Run: headless pygame with SDL's dummy video driver; simulated clock (each Clock.tick advances the game by its frame time, no real sleeping); random seed 0; keys injected as events and as key.get_pressed() state; no mouse input.
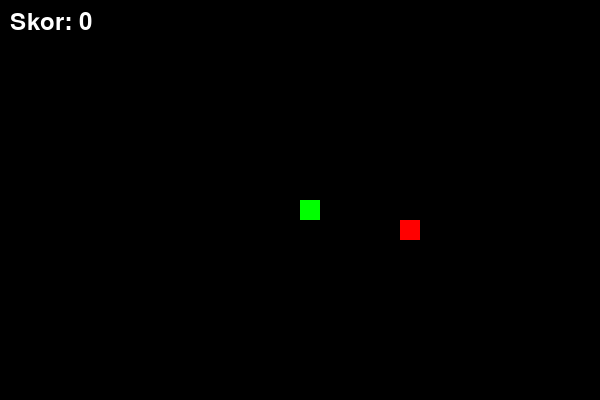
Frame 1 of 4 · flips 1–60 · no input
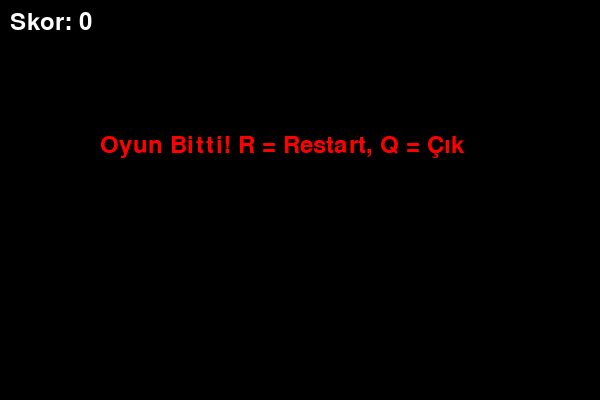
Frame 2 of 4 · flips 61–180 · tapped SPACE, RETURN · held RIGHT (→), D
Frame 3 of 4 · flips 181–300 · held DOWN (↓), S · screen unchanged from frame 2, image omitted
Frame 4 of 4 · flips 301–420 · held LEFT (←), A, UP (↑), W · screen unchanged from frame 3, image omitted

The pygame program that drew these frames:

import pygame
import random

# Pygame başlat
pygame.init()

# Renkler
SIYAH = (0, 0, 0)
YESIL = (0, 255, 0)
KIRMIZI = (255, 0, 0)
BEYAZ = (255, 255, 255)

# Oyun ekranı boyutu
genislik = 600
yukseklik = 400
ekran = pygame.display.set_mode((genislik, yukseklik))
pygame.display.set_caption("Yılan Oyunu")

# Saat (FPS kontrolü)
saat = pygame.time.Clock()
hiz = 10  # Yılanın hızı

# Blok boyutu (yılanın büyüklüğü)
blok_boyutu = 20
font = pygame.font.SysFont(None, 35)

# Skor yazısı
def skor_goster(skor):
    yazi = font.render("Skor: " + str(skor), True, BEYAZ)
    ekran.blit(yazi, (10, 10))

# Yılan çizme fonksiyonu
def yilan_ciz(blok_boyutu, yilan_listesi):
    for x in yilan_listesi:
        pygame.draw.rect(ekran, YESIL, [x[0], x[1], blok_boyutu, blok_boyutu])

# Ana oyun döngüsü
def oyun():
    oyun_durum = True
    oyun_bitti = False

    x = genislik / 2
    y = yukseklik / 2

    x_degisim = 0
    y_degisim = 0

    yilan_listesi = []
    yilan_uzunluk = 1

    # Yem konumu
    yem_x = round(random.randrange(0, genislik - blok_boyutu) / 20.0) * 20.0
    yem_y = round(random.randrange(0, yukseklik - blok_boyutu) / 20.0) * 20.0

    while oyun_durum:

        while oyun_bitti:
            ekran.fill(SIYAH)
            yazi = font.render("Oyun Bitti! R = Restart, Q = Çık", True, KIRMIZI)
            ekran.blit(yazi, (genislik / 6, yukseklik / 3))
            skor_goster(yilan_uzunluk - 1)
            pygame.display.update()

            for etkinlik in pygame.event.get():
                if etkinlik.type == pygame.KEYDOWN:
                    if etkinlik.key == pygame.K_q:
                        oyun_durum = False
                        oyun_bitti = False
                    if etkinlik.key == pygame.K_r:
                        oyun()

        for etkinlik in pygame.event.get():
            if etkinlik.type == pygame.QUIT:
                oyun_durum = False
            if etkinlik.type == pygame.KEYDOWN:
                if etkinlik.key == pygame.K_LEFT:
                    x_degisim = -blok_boyutu
                    y_degisim = 0
                elif etkinlik.key == pygame.K_RIGHT:
                    x_degisim = blok_boyutu
                    y_degisim = 0
                elif etkinlik.key == pygame.K_UP:
                    y_degisim = -blok_boyutu
                    x_degisim = 0
                elif etkinlik.key == pygame.K_DOWN:
                    y_degisim = blok_boyutu
                    x_degisim = 0

        x += x_degisim
        y += y_degisim

        # Duvara çarpma kontrolü
        if x >= genislik or x < 0 or y >= yukseklik or y < 0:
            oyun_bitti = True

        ekran.fill(SIYAH)
        pygame.draw.rect(ekran, KIRMIZI, [yem_x, yem_y, blok_boyutu, blok_boyutu])

        yilan_bas = []
        yilan_bas.append(x)
        yilan_bas.append(y)
        yilan_listesi.append(yilan_bas)

        if len(yilan_listesi) > yilan_uzunluk:
            del yilan_listesi[0]

        # Kendine çarpma kontrolü
        for segment in yilan_listesi[:-1]:
            if segment == yilan_bas:
                oyun_bitti = True

        yilan_ciz(blok_boyutu, yilan_listesi)
        skor_goster(yilan_uzunluk - 1)

        pygame.display.update()

        # Yemi yerse
        if x == yem_x and y == yem_y:
            yem_x = round(random.randrange(0, genislik - blok_boyutu) / 20.0) * 20.0
            yem_y = round(random.randrange(0, yukseklik - blok_boyutu) / 20.0) * 20.0
            yilan_uzunluk += 1

        saat.tick(hiz)

    pygame.quit()
    quit()

oyun()
